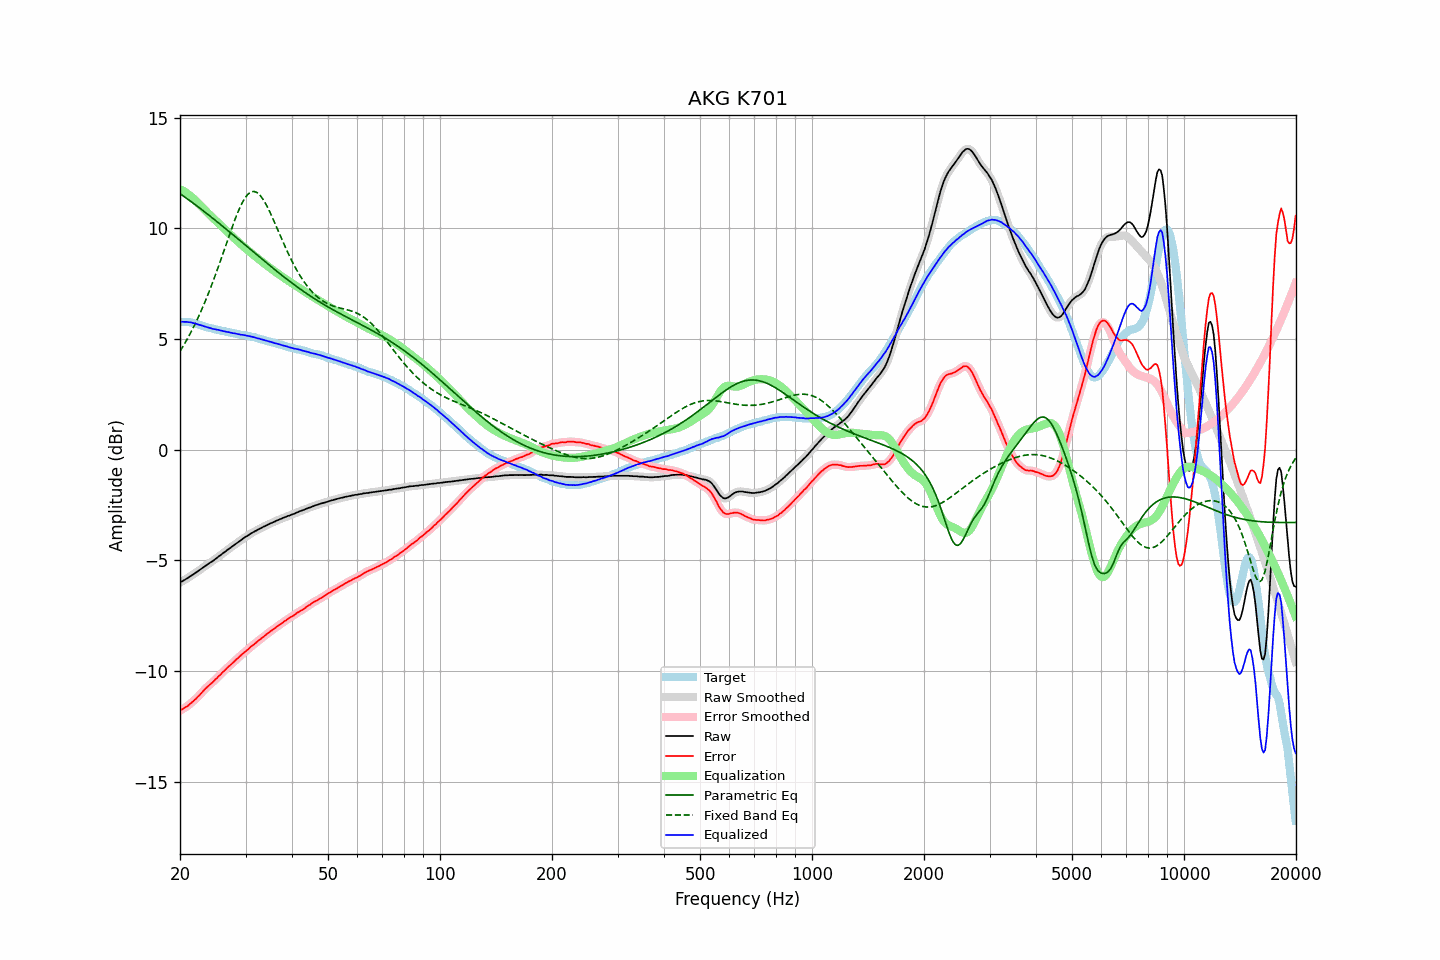

The table this chart was drawn from, first rows:
frequency, raw, error, smoothed, error_smoothed, equalization, parametric_eq, fixed_band_eq, equalized_raw, equalized_smoothed, target
20.00, -5.99, -11.77, -5.99, -11.77, 11.77, 11.57, 4.45, 5.78, 5.78, 5.78
20.20, -5.95, -11.73, -5.95, -11.74, 11.74, 11.52, 4.57, 5.78, 5.78, 5.78
20.40, -5.91, -11.69, -5.91, -11.70, 11.70, 11.47, 4.69, 5.78, 5.78, 5.78
20.61, -5.87, -11.65, -5.87, -11.65, 11.65, 11.42, 4.81, 5.78, 5.78, 5.78
20.81, -5.82, -11.60, -5.83, -11.61, 11.60, 11.36, 4.94, 5.78, 5.78, 5.78
21.02, -5.78, -11.56, -5.78, -11.55, 11.55, 11.31, 5.07, 5.77, 5.77, 5.78
21.23, -5.73, -11.49, -5.73, -11.50, 11.50, 11.26, 5.20, 5.76, 5.76, 5.76
21.44, -5.68, -11.43, -5.69, -11.44, 11.44, 11.21, 5.34, 5.75, 5.75, 5.75
21.66, -5.64, -11.37, -5.64, -11.37, 11.37, 11.15, 5.48, 5.73, 5.73, 5.73
21.87, -5.59, -11.30, -5.59, -11.31, 11.31, 11.10, 5.63, 5.71, 5.71, 5.71
22.09, -5.54, -11.24, -5.54, -11.24, 11.24, 11.04, 5.78, 5.69, 5.69, 5.70
22.31, -5.49, -11.16, -5.49, -11.17, 11.16, 10.99, 5.93, 5.67, 5.67, 5.67
22.54, -5.44, -11.09, -5.44, -11.09, 11.09, 10.93, 6.09, 5.64, 5.65, 5.65
22.76, -5.38, -11.01, -5.39, -11.01, 11.01, 10.88, 6.25, 5.63, 5.62, 5.63
22.99, -5.33, -10.93, -5.33, -10.93, 10.94, 10.82, 6.42, 5.60, 5.60, 5.60
23.22, -5.28, -10.85, -5.28, -10.85, 10.86, 10.77, 6.59, 5.58, 5.58, 5.57
23.45, -5.23, -10.77, -5.23, -10.78, 10.79, 10.71, 6.76, 5.56, 5.56, 5.54
23.69, -5.18, -10.71, -5.18, -10.71, 10.72, 10.65, 6.94, 5.53, 5.54, 5.53
23.92, -5.13, -10.64, -5.13, -10.65, 10.65, 10.60, 7.12, 5.52, 5.52, 5.51
24.16, -5.08, -10.58, -5.09, -10.58, 10.58, 10.54, 7.31, 5.50, 5.49, 5.50
24.40, -5.04, -10.52, -5.04, -10.52, 10.51, 10.48, 7.50, 5.47, 5.47, 5.48
24.65, -4.99, -10.45, -4.99, -10.45, 10.45, 10.42, 7.70, 5.45, 5.46, 5.46
24.89, -4.93, -10.37, -4.94, -10.38, 10.38, 10.37, 7.89, 5.45, 5.44, 5.44
25.14, -4.88, -10.31, -4.88, -10.31, 10.31, 10.31, 8.09, 5.43, 5.43, 5.43
25.39, -4.82, -10.23, -4.82, -10.24, 10.24, 10.25, 8.30, 5.42, 5.41, 5.41
25.65, -4.77, -10.17, -4.77, -10.17, 10.16, 10.19, 8.50, 5.39, 5.39, 5.40
25.91, -4.71, -10.09, -4.71, -10.09, 10.09, 10.13, 8.71, 5.38, 5.38, 5.37
26.16, -4.66, -10.02, -4.66, -10.02, 10.02, 10.07, 8.92, 5.36, 5.36, 5.36
26.43, -4.60, -9.95, -4.60, -9.95, 9.95, 10.01, 9.13, 5.35, 5.35, 5.35
26.69, -4.55, -9.87, -4.55, -9.88, 9.88, 9.95, 9.35, 5.33, 5.33, 5.32
26.96, -4.49, -9.80, -4.50, -9.81, 9.81, 9.89, 9.56, 5.32, 5.32, 5.31
27.23, -4.44, -9.74, -4.44, -9.74, 9.74, 9.83, 9.76, 5.30, 5.30, 5.30
27.50, -4.39, -9.68, -4.39, -9.68, 9.68, 9.77, 9.97, 5.28, 5.28, 5.29
27.77, -4.34, -9.61, -4.34, -9.61, 9.61, 9.71, 10.17, 5.27, 5.27, 5.27
28.05, -4.28, -9.54, -4.29, -9.54, 9.54, 9.65, 10.37, 5.26, 5.26, 5.26
28.33, -4.23, -9.47, -4.23, -9.48, 9.48, 9.59, 10.55, 5.24, 5.24, 5.24
28.62, -4.18, -9.41, -4.18, -9.41, 9.41, 9.53, 10.74, 5.23, 5.23, 5.23
28.90, -4.13, -9.34, -4.13, -9.34, 9.35, 9.47, 10.90, 5.21, 5.21, 5.21
29.19, -4.08, -9.27, -4.08, -9.28, 9.28, 9.41, 11.06, 5.20, 5.20, 5.19
29.48, -4.02, -9.21, -4.02, -9.21, 9.22, 9.35, 11.20, 5.19, 5.19, 5.19
29.78, -3.97, -9.15, -3.97, -9.15, 9.15, 9.29, 11.33, 5.18, 5.18, 5.18
30.08, -3.92, -9.09, -3.93, -9.10, 9.09, 9.22, 11.43, 5.17, 5.16, 5.17
30.38, -3.88, -9.03, -3.88, -9.03, 9.03, 9.16, 11.52, 5.15, 5.15, 5.15
30.68, -3.83, -8.97, -3.83, -8.97, 8.97, 9.10, 11.59, 5.14, 5.14, 5.14
30.99, -3.78, -8.89, -3.79, -8.90, 8.91, 9.04, 11.64, 5.12, 5.12, 5.11
31.30, -3.74, -8.84, -3.74, -8.84, 8.85, 8.98, 11.66, 5.11, 5.11, 5.10
31.61, -3.70, -8.79, -3.70, -8.79, 8.79, 8.92, 11.67, 5.09, 5.09, 5.09
31.93, -3.66, -8.73, -3.66, -8.73, 8.73, 8.86, 11.65, 5.07, 5.06, 5.07
32.24, -3.63, -8.67, -3.63, -8.67, 8.67, 8.80, 11.62, 5.04, 5.04, 5.04
32.57, -3.58, -8.60, -3.59, -8.61, 8.61, 8.74, 11.55, 5.03, 5.02, 5.02
32.89, -3.55, -8.56, -3.55, -8.55, 8.55, 8.67, 11.48, 5.00, 5.01, 5.01
33.22, -3.51, -8.49, -3.51, -8.50, 8.50, 8.61, 11.38, 4.98, 4.99, 4.98
33.55, -3.47, -8.44, -3.48, -8.44, 8.44, 8.55, 11.28, 4.97, 4.96, 4.97
33.89, -3.44, -8.38, -3.44, -8.38, 8.38, 8.49, 11.15, 4.94, 4.94, 4.94
34.23, -3.40, -8.32, -3.40, -8.33, 8.33, 8.43, 11.02, 4.92, 4.92, 4.92
34.57, -3.37, -8.27, -3.37, -8.27, 8.27, 8.37, 10.88, 4.90, 4.90, 4.90
34.92, -3.33, -8.21, -3.34, -8.22, 8.22, 8.31, 10.73, 4.89, 4.88, 4.88
35.27, -3.30, -8.16, -3.30, -8.17, 8.16, 8.25, 10.57, 4.86, 4.86, 4.86
35.62, -3.27, -8.11, -3.27, -8.11, 8.11, 8.20, 10.41, 4.84, 4.84, 4.84
35.97, -3.24, -8.06, -3.24, -8.06, 8.06, 8.14, 10.24, 4.82, 4.82, 4.82
... 635 more rows
